Dataset: split (GitHub, shiva5019/automated_cricket_runout_detection-system). Classes: not out, out.

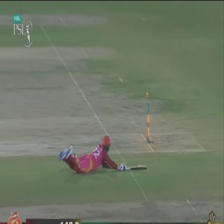
Label: not out

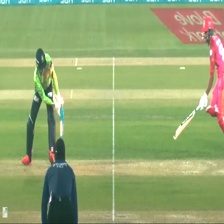
Label: out

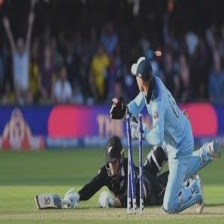
Label: not out

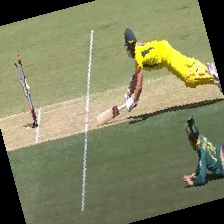
Label: out

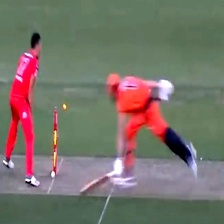
Label: not out

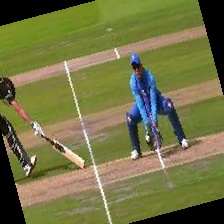
Label: out
